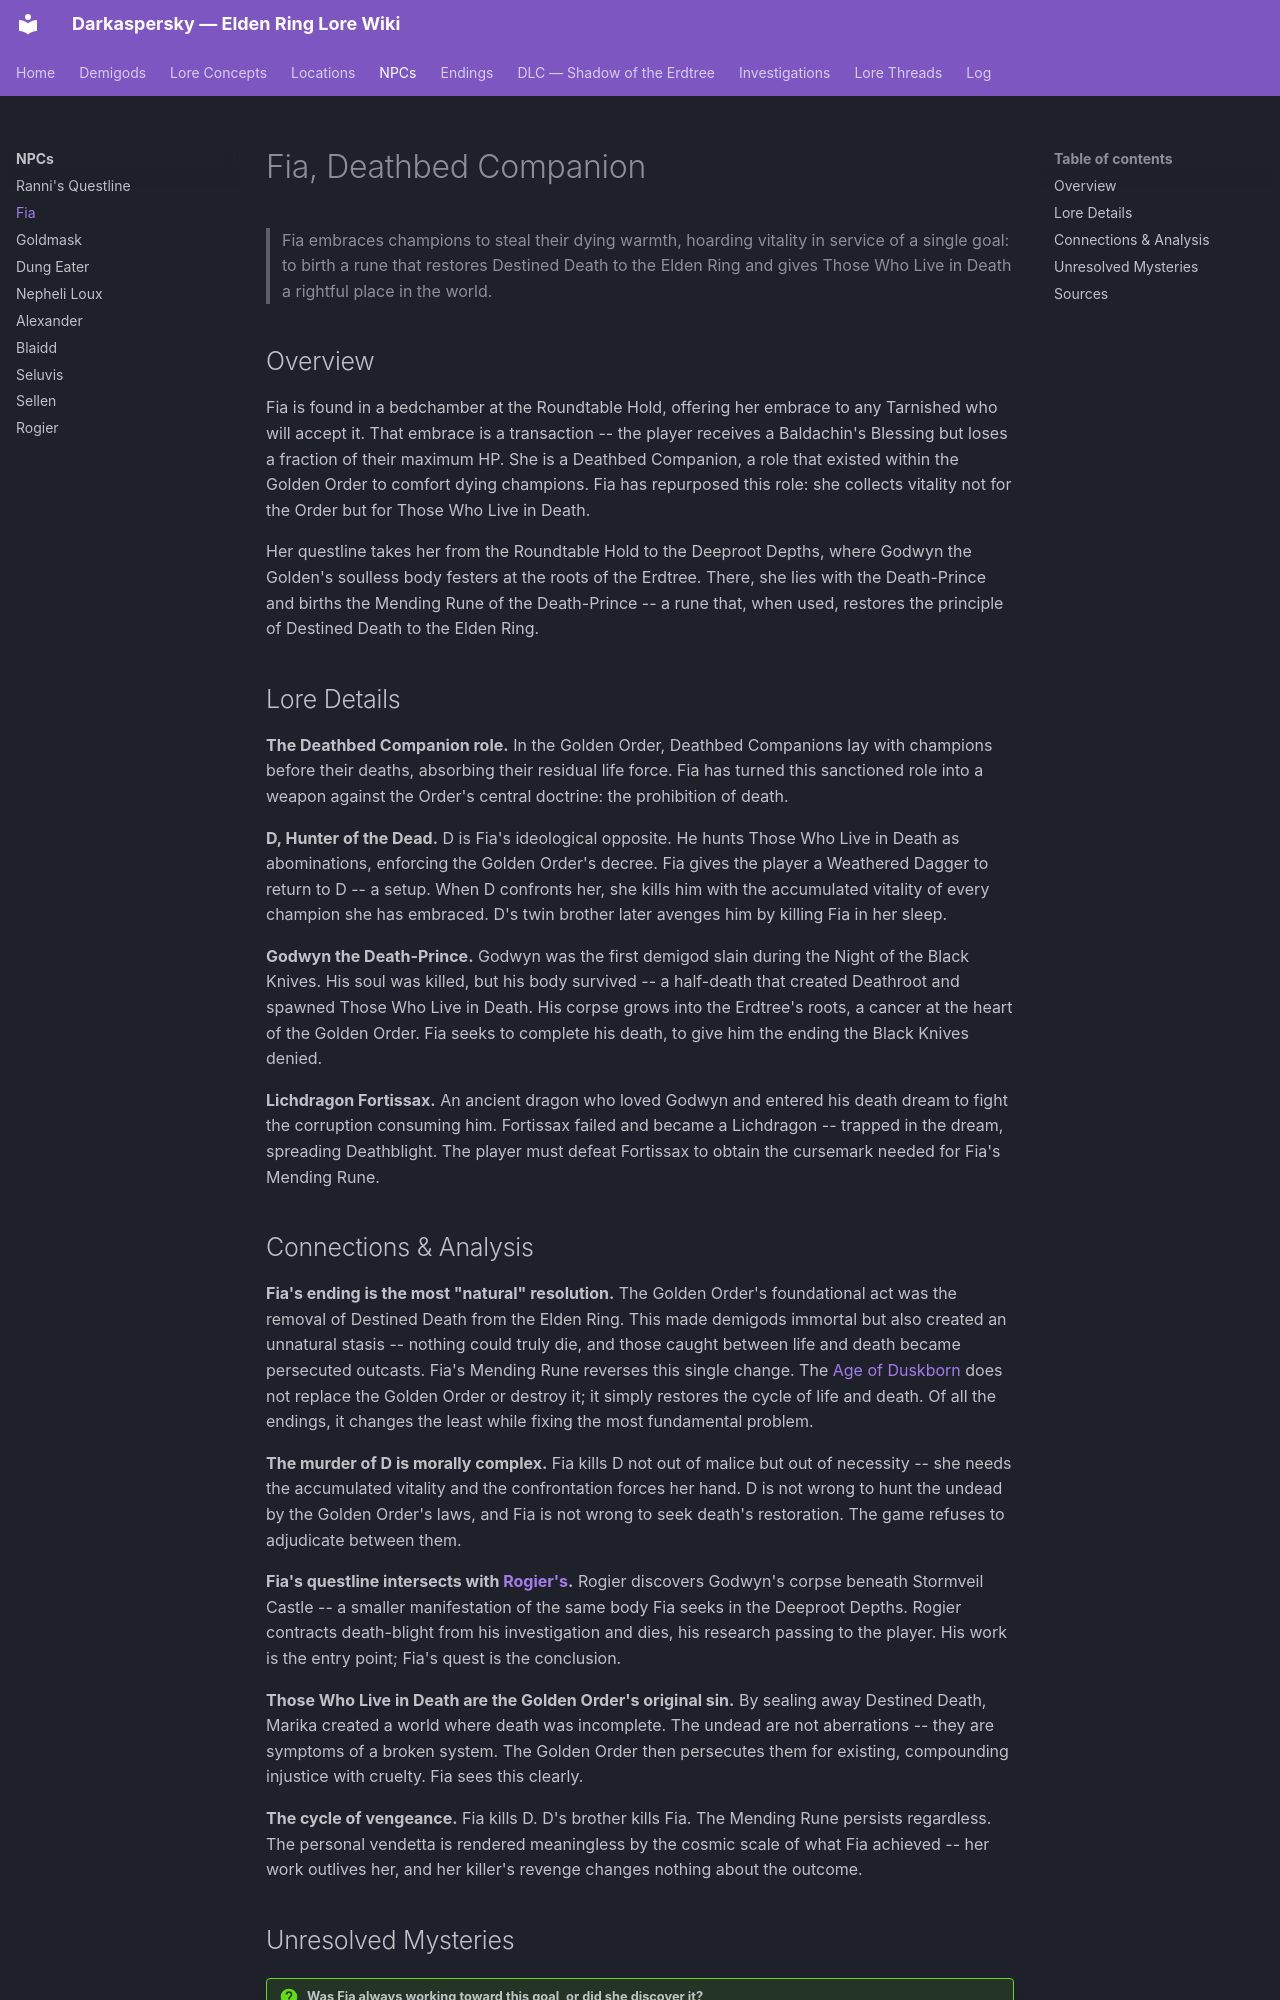

repository: Naldershof/Darkaspersky · page: npcs/fia/index.html · generator: mkdocs

---
title: "Fia, Deathbed Companion"
category: npcs
tags:
  - destined-death
  - golden-order
  - those-who-live-in-death
related:
  - npcs/rogier.md
  - endings/age-of-duskborn.md
  - lore-concepts/destined-death.md
  - demigods/marika-radagon.md
sources:
  - raw/dialogue/fia.md
  - raw/item-descriptions/key-items/mending-runes.md
  - raw/item-descriptions/remembrances/all-remembrances.md
last_updated: 2026-04-16
---

# Fia, Deathbed Companion

> Fia embraces champions to steal their dying warmth, hoarding vitality in service of a single goal: to birth a rune that restores Destined Death to the Elden Ring and gives Those Who Live in Death a rightful place in the world.

## Overview

Fia is found in a bedchamber at the Roundtable Hold, offering her embrace to any Tarnished who will accept it. That embrace is a transaction -- the player receives a Baldachin's Blessing but loses a fraction of their maximum HP. She is a Deathbed Companion, a role that existed within the Golden Order to comfort dying champions. Fia has repurposed this role: she collects vitality not for the Order but for Those Who Live in Death.

Her questline takes her from the Roundtable Hold to the Deeproot Depths, where Godwyn the Golden's soulless body festers at the roots of the Erdtree. There, she lies with the Death-Prince and births the Mending Rune of the Death-Prince -- a rune that, when used, restores the principle of Destined Death to the Elden Ring.

## Lore Details

**The Deathbed Companion role.** In the Golden Order, Deathbed Companions lay with champions before their deaths, absorbing their residual life force. Fia has turned this sanctioned role into a weapon against the Order's central doctrine: the prohibition of death.

**D, Hunter of the Dead.** D is Fia's ideological opposite. He hunts Those Who Live in Death as abominations, enforcing the Golden Order's decree. Fia gives the player a Weathered Dagger to return to D -- a setup. When D confronts her, she kills him with the accumulated vitality of every champion she has embraced. D's twin brother later avenges him by killing Fia in her sleep.

**Godwyn the Death-Prince.** Godwyn was the first demigod slain during the Night of the Black Knives. His soul was killed, but his body survived -- a half-death that created Deathroot and spawned Those Who Live in Death. His corpse grows into the Erdtree's roots, a cancer at the heart of the Golden Order. Fia seeks to complete his death, to give him the ending the Black Knives denied.

**Lichdragon Fortissax.** An ancient dragon who loved Godwyn and entered his death dream to fight the corruption consuming him. Fortissax failed and became a Lichdragon -- trapped in the dream, spreading Deathblight. The player must defeat Fortissax to obtain the cursemark needed for Fia's Mending Rune.
